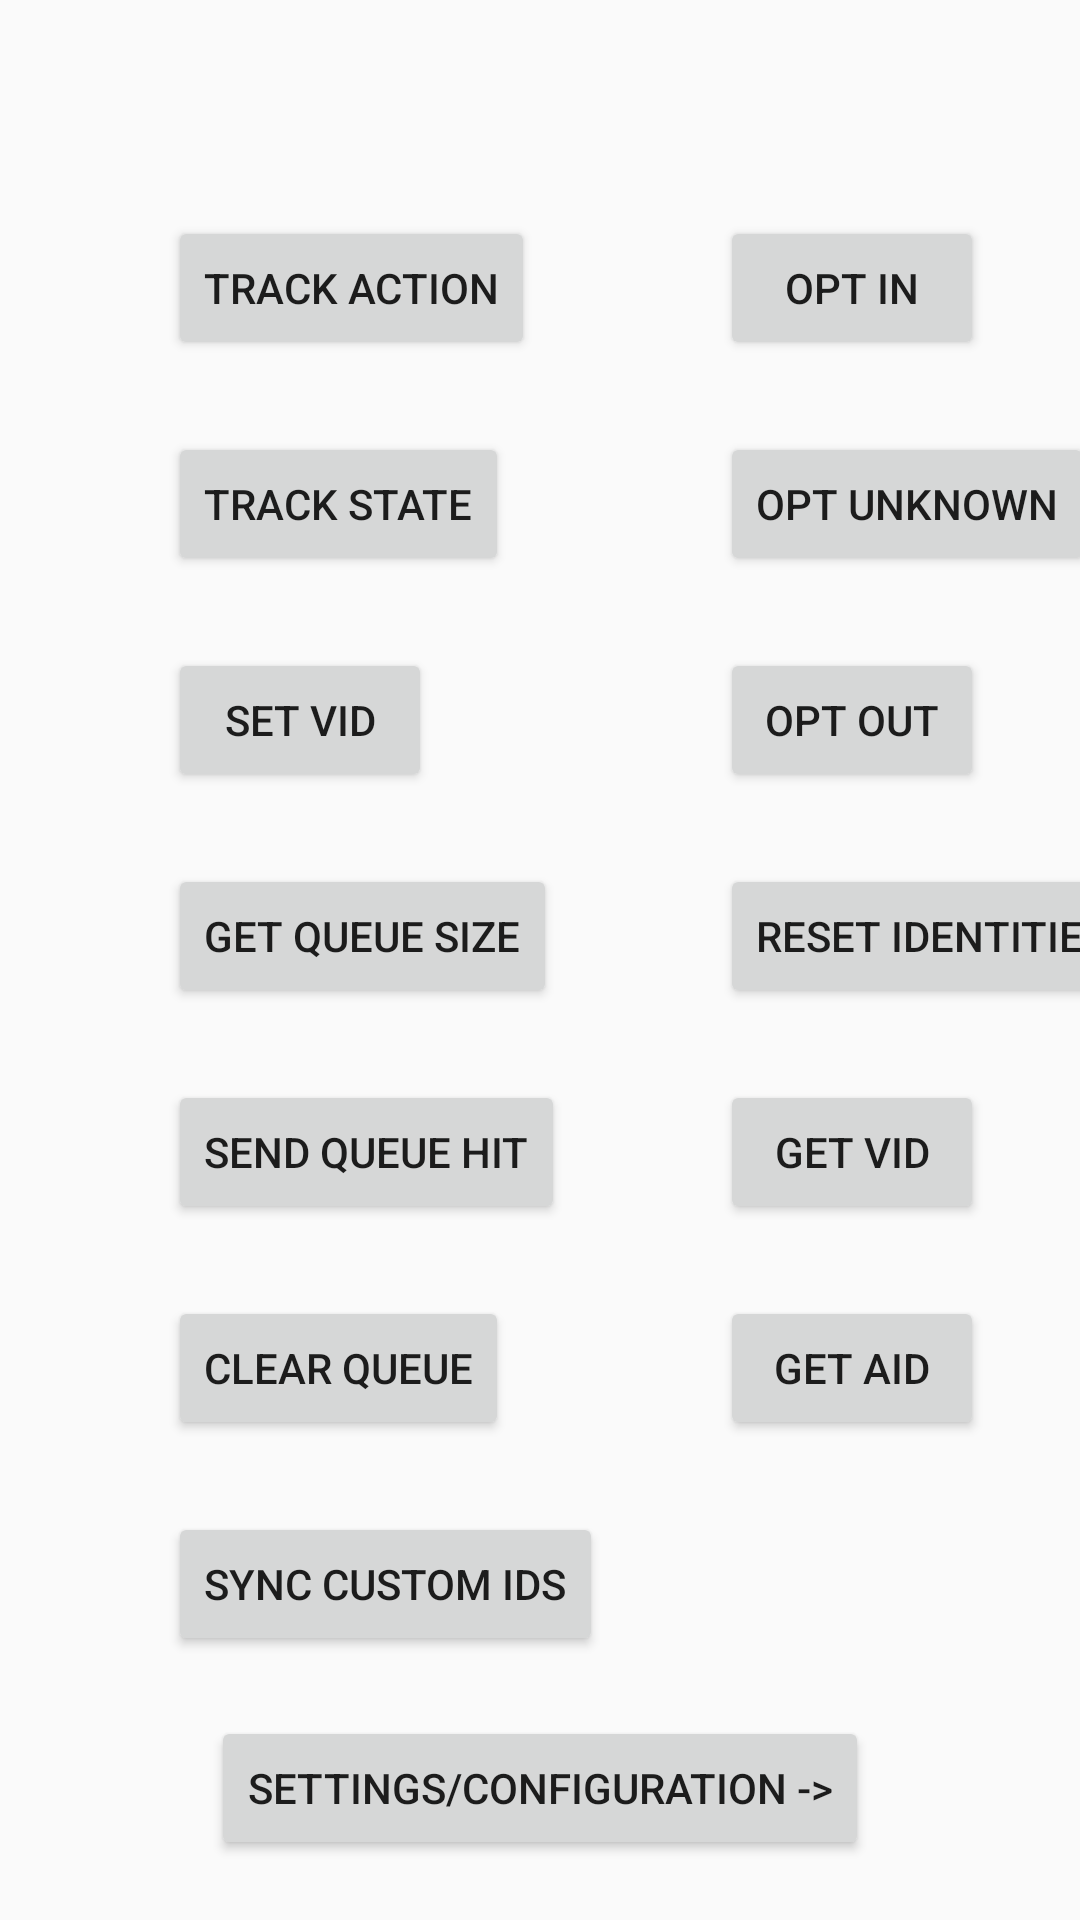

This screen was rendered from an Android layout file. Write that file and the resources it references.
<!-- AndroidManifest.xml: application theme AppTheme -->
<!-- res/layout/activity_main.xml -->
<?xml version="1.0" encoding="utf-8"?>
<androidx.constraintlayout.widget.ConstraintLayout xmlns:android="http://schemas.android.com/apk/res/android"
    xmlns:app="http://schemas.android.com/apk/res-auto"
    xmlns:tools="http://schemas.android.com/tools"
    android:layout_width="match_parent"
    android:layout_height="match_parent"
    tools:context=".MainActivity">

    <Button
        android:id="@+id/trackAction"
        android:layout_width="wrap_content"
        android:layout_height="wrap_content"
        android:layout_marginStart="56dp"
        android:layout_marginLeft="56dp"
        android:layout_marginTop="72dp"
        android:onClick="trackAction"
        android:text="Track Action"
        app:layout_constraintStart_toStartOf="parent"
        app:layout_constraintTop_toTopOf="parent" />


    <Button
        android:id="@+id/trackState"
        android:layout_width="wrap_content"
        android:layout_height="wrap_content"
        android:layout_marginStart="56dp"
        android:layout_marginLeft="60dp"
        android:layout_marginTop="24dp"
        android:onClick="trackState"
        android:text="Track State"
        app:layout_constraintStart_toStartOf="parent"
        app:layout_constraintTop_toBottomOf="@+id/trackAction" />


    <Button
        android:id="@+id/setVid"
        android:layout_width="wrap_content"
        android:layout_height="wrap_content"
        android:layout_marginStart="56dp"
        android:layout_marginLeft="60dp"
        android:layout_marginTop="24dp"
        android:onClick="setVisitorIdentifier"
        android:text="Set VID"
        app:layout_constraintStart_toStartOf="parent"
        app:layout_constraintTop_toBottomOf="@+id/trackState" />

    <Button
        android:id="@+id/getQueue"
        android:layout_width="wrap_content"
        android:layout_height="wrap_content"
        android:layout_marginStart="56dp"
        android:layout_marginLeft="60dp"
        android:layout_marginTop="24dp"
        android:onClick="getQueueSize"
        android:text="Get Queue Size"
        app:layout_constraintStart_toStartOf="parent"
        app:layout_constraintTop_toBottomOf="@+id/setVid" />

    <Button
        android:id="@+id/sendQueue"
        android:layout_width="wrap_content"
        android:layout_height="wrap_content"
        android:layout_marginStart="56dp"
        android:layout_marginLeft="60dp"
        android:layout_marginTop="24dp"
        android:onClick="sendQueueHit"
        android:text="Send Queue Hit"
        app:layout_constraintStart_toStartOf="parent"
        app:layout_constraintTop_toBottomOf="@+id/getQueue" />

    <Button
        android:id="@+id/clearQueue"
        android:layout_width="wrap_content"
        android:layout_height="wrap_content"
        android:layout_marginStart="56dp"
        android:layout_marginLeft="60dp"
        android:layout_marginTop="24dp"
        android:onClick="clearQueue"
        android:text="Clear Queue"
        app:layout_constraintStart_toStartOf="parent"
        app:layout_constraintTop_toBottomOf="@+id/sendQueue" />

    <Button
        android:id="@+id/optIn"
        android:layout_width="wrap_content"
        android:layout_height="wrap_content"
        android:layout_marginStart="240dp"
        android:layout_marginLeft="240dp"
        android:layout_marginTop="72dp"
        android:onClick="optIn"
        android:text="Opt In"
        app:layout_constraintStart_toStartOf="parent"
        app:layout_constraintTop_toTopOf="parent" />

    <Button
        android:id="@+id/optOut"
        android:layout_width="wrap_content"
        android:layout_height="wrap_content"
        android:layout_marginStart="240dp"
        android:layout_marginLeft="240dp"
        android:layout_marginTop="24dp"
        android:onClick="optOut"
        android:text="Opt Out"
        app:layout_constraintStart_toStartOf="parent"
        app:layout_constraintTop_toBottomOf="@+id/unknown" />

    <Button
        android:id="@+id/unknown"
        android:layout_width="wrap_content"
        android:layout_height="wrap_content"
        android:layout_marginStart="240dp"
        android:layout_marginLeft="240dp"
        android:layout_marginTop="24dp"
        android:onClick="optUnknown"
        android:text="OPT Unknown"
        app:layout_constraintStart_toStartOf="parent"
        app:layout_constraintTop_toBottomOf="@+id/optIn" />

    <Button
        android:id="@+id/resetIdentities"
        android:layout_width="wrap_content"
        android:layout_height="wrap_content"
        android:layout_marginStart="240dp"
        android:layout_marginLeft="240dp"
        android:layout_marginTop="24dp"
        android:onClick="resetIdentities"
        android:text="Reset Identities"
        app:layout_constraintStart_toStartOf="parent"
        app:layout_constraintTop_toBottomOf="@+id/optOut" />

    <Button
        android:id="@+id/getVid"
        android:layout_width="wrap_content"
        android:layout_height="wrap_content"
        android:layout_marginStart="240dp"
        android:layout_marginLeft="240dp"
        android:layout_marginTop="24dp"
        android:onClick="getVisitorIdentifier"
        android:text="Get VID"
        app:layout_constraintStart_toStartOf="parent"
        app:layout_constraintTop_toBottomOf="@+id/resetIdentities" />

    <Button
        android:id="@+id/getAid"
        android:layout_width="wrap_content"
        android:layout_height="wrap_content"
        android:layout_marginStart="240dp"
        android:layout_marginLeft="240dp"
        android:layout_marginTop="24dp"
        android:onClick="getTrackingIdentifier"
        android:text="Get AID"
        app:layout_constraintStart_toStartOf="parent"
        app:layout_constraintTop_toBottomOf="@+id/getVid" />

    <Button
        android:id="@+id/syncCustomIdentifiers"
        android:layout_width="wrap_content"
        android:layout_height="wrap_content"
        android:layout_marginStart="56dp"
        android:layout_marginLeft="60dp"
        android:layout_marginTop="24dp"
        android:onClick="syncCustomIdentifiers"
        android:text="Sync Custom IDs"
        app:layout_constraintStart_toStartOf="parent"
        app:layout_constraintTop_toBottomOf="@+id/clearQueue" />

    <Button
        android:id="@+id/buttonConfig"
        android:layout_width="wrap_content"
        android:layout_height="wrap_content"
        android:layout_marginBottom="20dp"
        android:onClick="openConfigurationPage"
        android:text="Settings/Configuration ->"
        app:layout_constraintBottom_toBottomOf="parent"
        app:layout_constraintEnd_toEndOf="parent"
        app:layout_constraintStart_toStartOf="parent" />

</androidx.constraintlayout.widget.ConstraintLayout>
<!-- resources referenced by this layout -->
<resources>
  <style name="AppTheme" parent="Theme.AppCompat.Light.DarkActionBar">
          
          <item name="colorPrimary">@color/colorPrimary</item>
          <item name="colorPrimaryDark">@color/colorPrimaryDark</item>
          <item name="colorAccent">@color/colorAccent</item>
      </style>
  <color name="colorPrimary">#3F51B5</color>
  <color name="colorPrimaryDark">#303F9F</color>
  <color name="colorAccent">#FF4081</color>
</resources>
